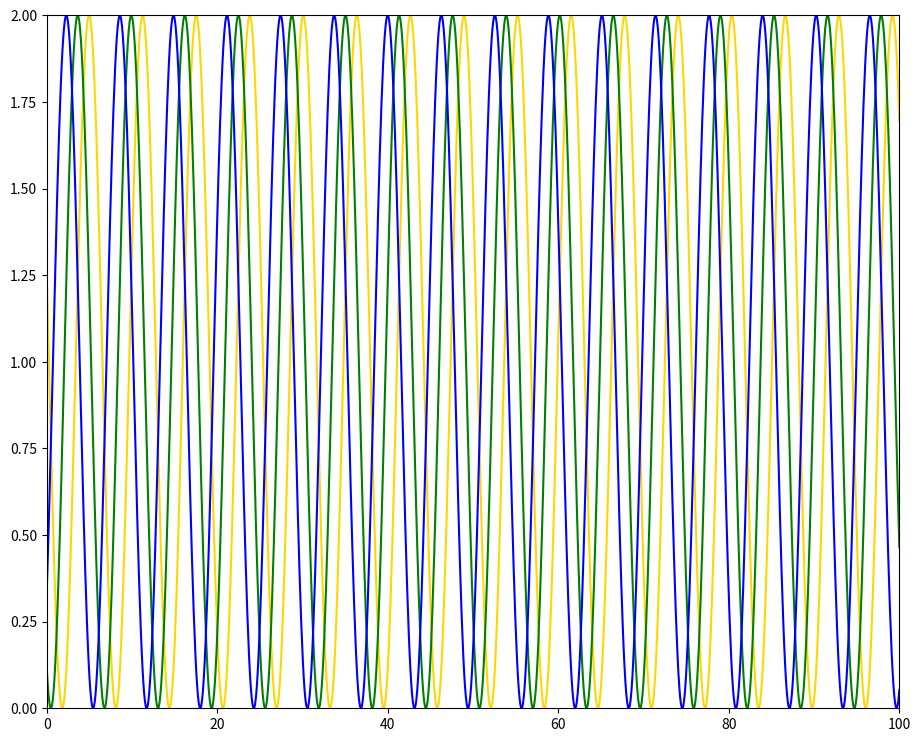

Recreate this plot in Python.
import matplotlib.pyplot as plt
import numpy as np


class LivePlot():

    def __init__(self):
        self.fig, self.ax  = plt.subplots(figsize=(11,9))

        self.ax.set_ylim(0., 2.)
        self.ax.set_xlim(0., 100.)

        self.artists = (self.ax.plot([], [], color='gold')[0],
                        self.ax.plot([], [], color='green')[0],
                        self.ax.plot([], [], color='blue')[0])

        # Shows the plot but doesn't stop the program
        plt.show(block=False)
            
        # Save a copy of the figure before filling it
        plt.pause(0.1)
        self.background = self.fig.canvas.copy_from_bbox(self.fig.bbox)

        for i in range(len(self.artists)):
            self.artists[i].set_xdata(np.arange(100))
            self.artists[i].set_ydata(np.ones(100))

        # Copy image to GUI state, but may not show yet
        self.fig.canvas.draw()
        # Flush any pending GUI events, paint the window
        self.fig.canvas.flush_events()
        


    def update(self, x_vals, data):
        '''
        Update the plot data and then redraw the lines
        '''

        # Restore canvas to just background
        self.fig.canvas.restore_region(self.background)

        for i in range(len(self.artists)):
            self.artists[i].set_data(x_vals, data[i,:])
            self.ax.draw_artist(self.artists[i])
        
        # Copy image to GUI state, but may not show yet
        self.fig.canvas.blit(self.fig.bbox)

        # flush any pending GUI events, re-painting the screen if needed
        self.fig.canvas.flush_events()


test = LivePlot()
import time
x = np.linspace(0, 100, 1000)
test_data = np.ndarray((3,len(x)))
for p in range(100):
    test_data[0,:] = np.cos(x-0.05*p)+1
    test_data[1,:] = np.cos(x-0.10*p)+1
    test_data[2,:] = np.cos(x-0.15*p)+1
    test.update(x, test_data)

    time.sleep(0.1)